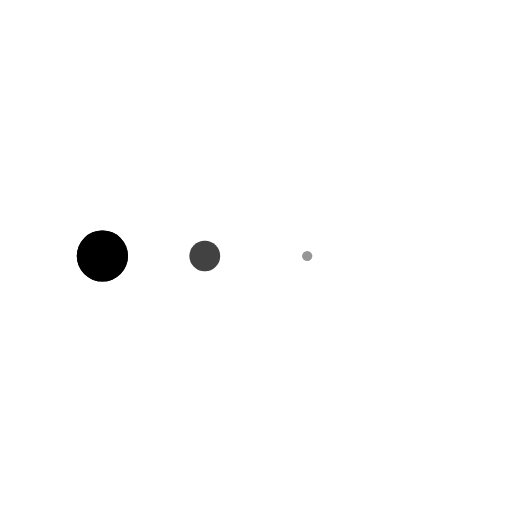
t = 0.00 s
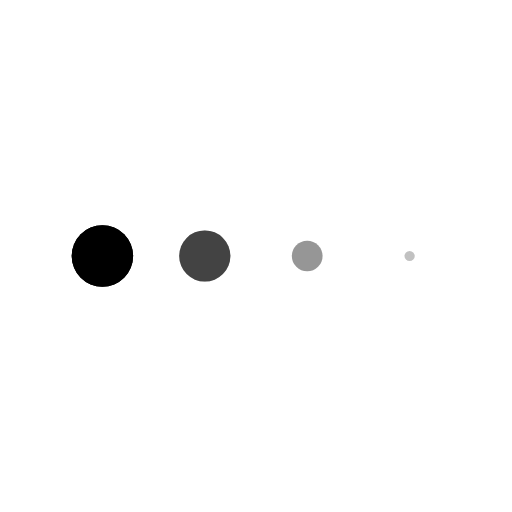
t = 0.13 s
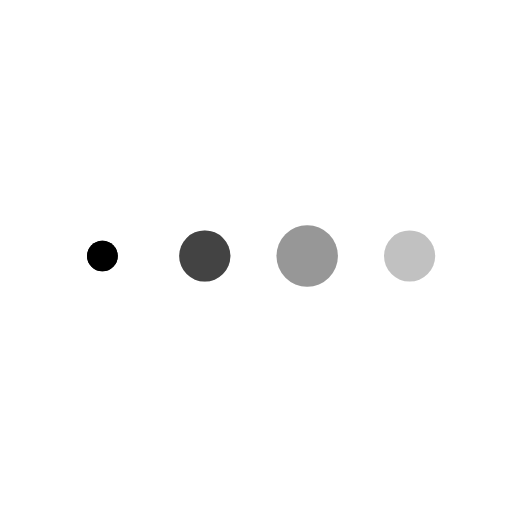
t = 0.38 s
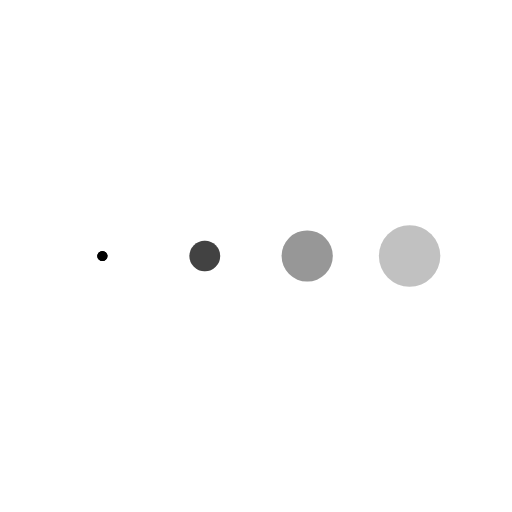
t = 0.50 s
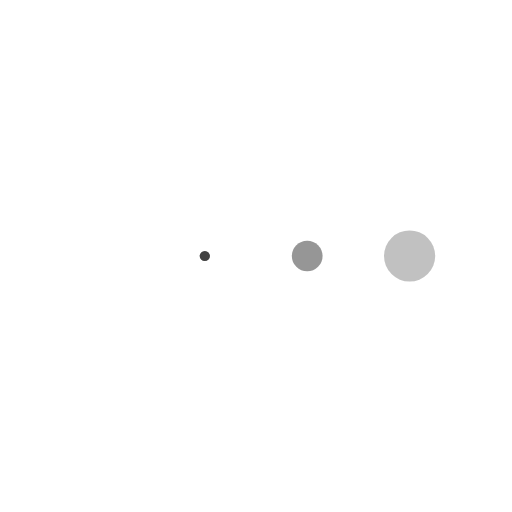
t = 0.63 s
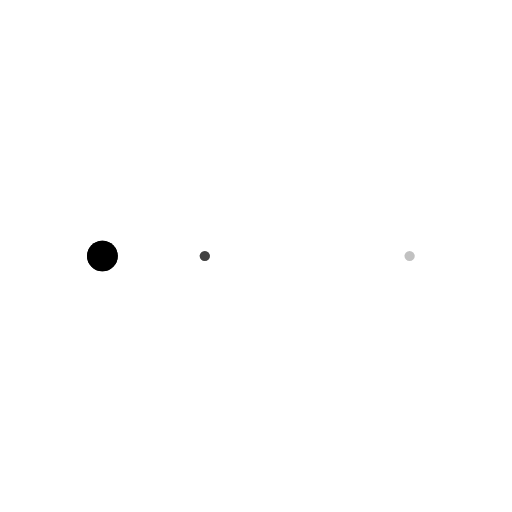
t = 0.88 s

The animated SVG that drew these frames (rendered in a browser with its animation timeline set to each time). Animation: 8 SMIL elements (animateTransform=8); one cycle of 1.00 s, repeats indefinitely.

<svg class="lds-message" width="100%" height="100%" xmlns="http://www.w3.org/2000/svg" xmlns:xlink="http://www.w3.org/1999/xlink" viewBox="0 0 100 100" preserveAspectRatio="xMidYMid" style="background: none;"><g transform="translate(20 50)">
    <circle cx="0" cy="0" r="6" fill="#000000" transform="scale(0.877046 0.877046)">
        <animateTransform attributeName="transform" type="scale" begin="-0.375s" calcMode="spline" keySplines="0.3 0 0.7 1;0.3 0 0.7 1" values="0;1;0" keyTimes="0;0.5;1" dur="1s" repeatCount="indefinite"></animateTransform>
    </circle>
</g><g transform="translate(40 50)">
    <circle cx="0" cy="0" r="6" fill="rgba(0%,0%,0%,0.491)" transform="scale(0.9952 0.9952)">
        <animateTransform attributeName="transform" type="scale" begin="-0.25s" calcMode="spline" keySplines="0.3 0 0.7 1;0.3 0 0.7 1" values="0;1;0" keyTimes="0;0.5;1" dur="1s" repeatCount="indefinite"></animateTransform>
    </circle>
</g><g transform="translate(60 50)">
    <circle cx="0" cy="0" r="6" fill="rgba(0%,0%,0%,0.231)" transform="scale(0.785275 0.785275)">
        <animateTransform attributeName="transform" type="scale" begin="-0.125s" calcMode="spline" keySplines="0.3 0 0.7 1;0.3 0 0.7 1" values="0;1;0" keyTimes="0;0.5;1" dur="1s" repeatCount="indefinite"></animateTransform>
    </circle>
</g><g transform="translate(80 50)">
    <circle cx="0" cy="0" r="6" fill="rgba(0%,0%,0%,0.13)" transform="scale(0.439305 0.439305)">
        <animateTransform attributeName="transform" type="scale" begin="0s" calcMode="spline" keySplines="0.3 0 0.7 1;0.3 0 0.7 1" values="0;1;0" keyTimes="0;0.5;1" dur="1s" repeatCount="indefinite"></animateTransform>
    </circle>
</g><svg class="lds-message" width="100%" height="100%" xmlns="http://www.w3.org/2000/svg" xmlns:xlink="http://www.w3.org/1999/xlink" viewBox="0 0 100 100" preserveAspectRatio="xMidYMid" style="background: none;"><g transform="translate(20 50)">
    <circle cx="0" cy="0" r="6" fill="#000000" transform="scale(0.627029 0.627029)">
        <animateTransform attributeName="transform" type="scale" begin="-0.375s" calcMode="spline" keySplines="0.3 0 0.7 1;0.3 0 0.7 1" values="0;1;0" keyTimes="0;0.5;1" dur="1s" repeatCount="indefinite"></animateTransform>
    </circle>
</g><g transform="translate(40 50)">
    <circle cx="0" cy="0" r="6" fill="rgba(0%,0%,0%,0.491)" transform="scale(0.919823 0.919823)">
        <animateTransform attributeName="transform" type="scale" begin="-0.25s" calcMode="spline" keySplines="0.3 0 0.7 1;0.3 0 0.7 1" values="0;1;0" keyTimes="0;0.5;1" dur="1s" repeatCount="indefinite"></animateTransform>
    </circle>
</g><g transform="translate(60 50)">
    <circle cx="0" cy="0" r="6" fill="rgba(0%,0%,0%,0.231)" transform="scale(0.975981 0.975981)">
        <animateTransform attributeName="transform" type="scale" begin="-0.125s" calcMode="spline" keySplines="0.3 0 0.7 1;0.3 0 0.7 1" values="0;1;0" keyTimes="0;0.5;1" dur="1s" repeatCount="indefinite"></animateTransform>
    </circle>
</g><g transform="translate(80 50)">
    <circle cx="0" cy="0" r="6" fill="rgba(0%,0%,0%,0.13)" transform="scale(0.728281 0.728281)">
        <animateTransform attributeName="transform" type="scale" begin="0s" calcMode="spline" keySplines="0.3 0 0.7 1;0.3 0 0.7 1" values="0;1;0" keyTimes="0;0.5;1" dur="1s" repeatCount="indefinite"></animateTransform>
    </circle>
</g></svg></svg>
